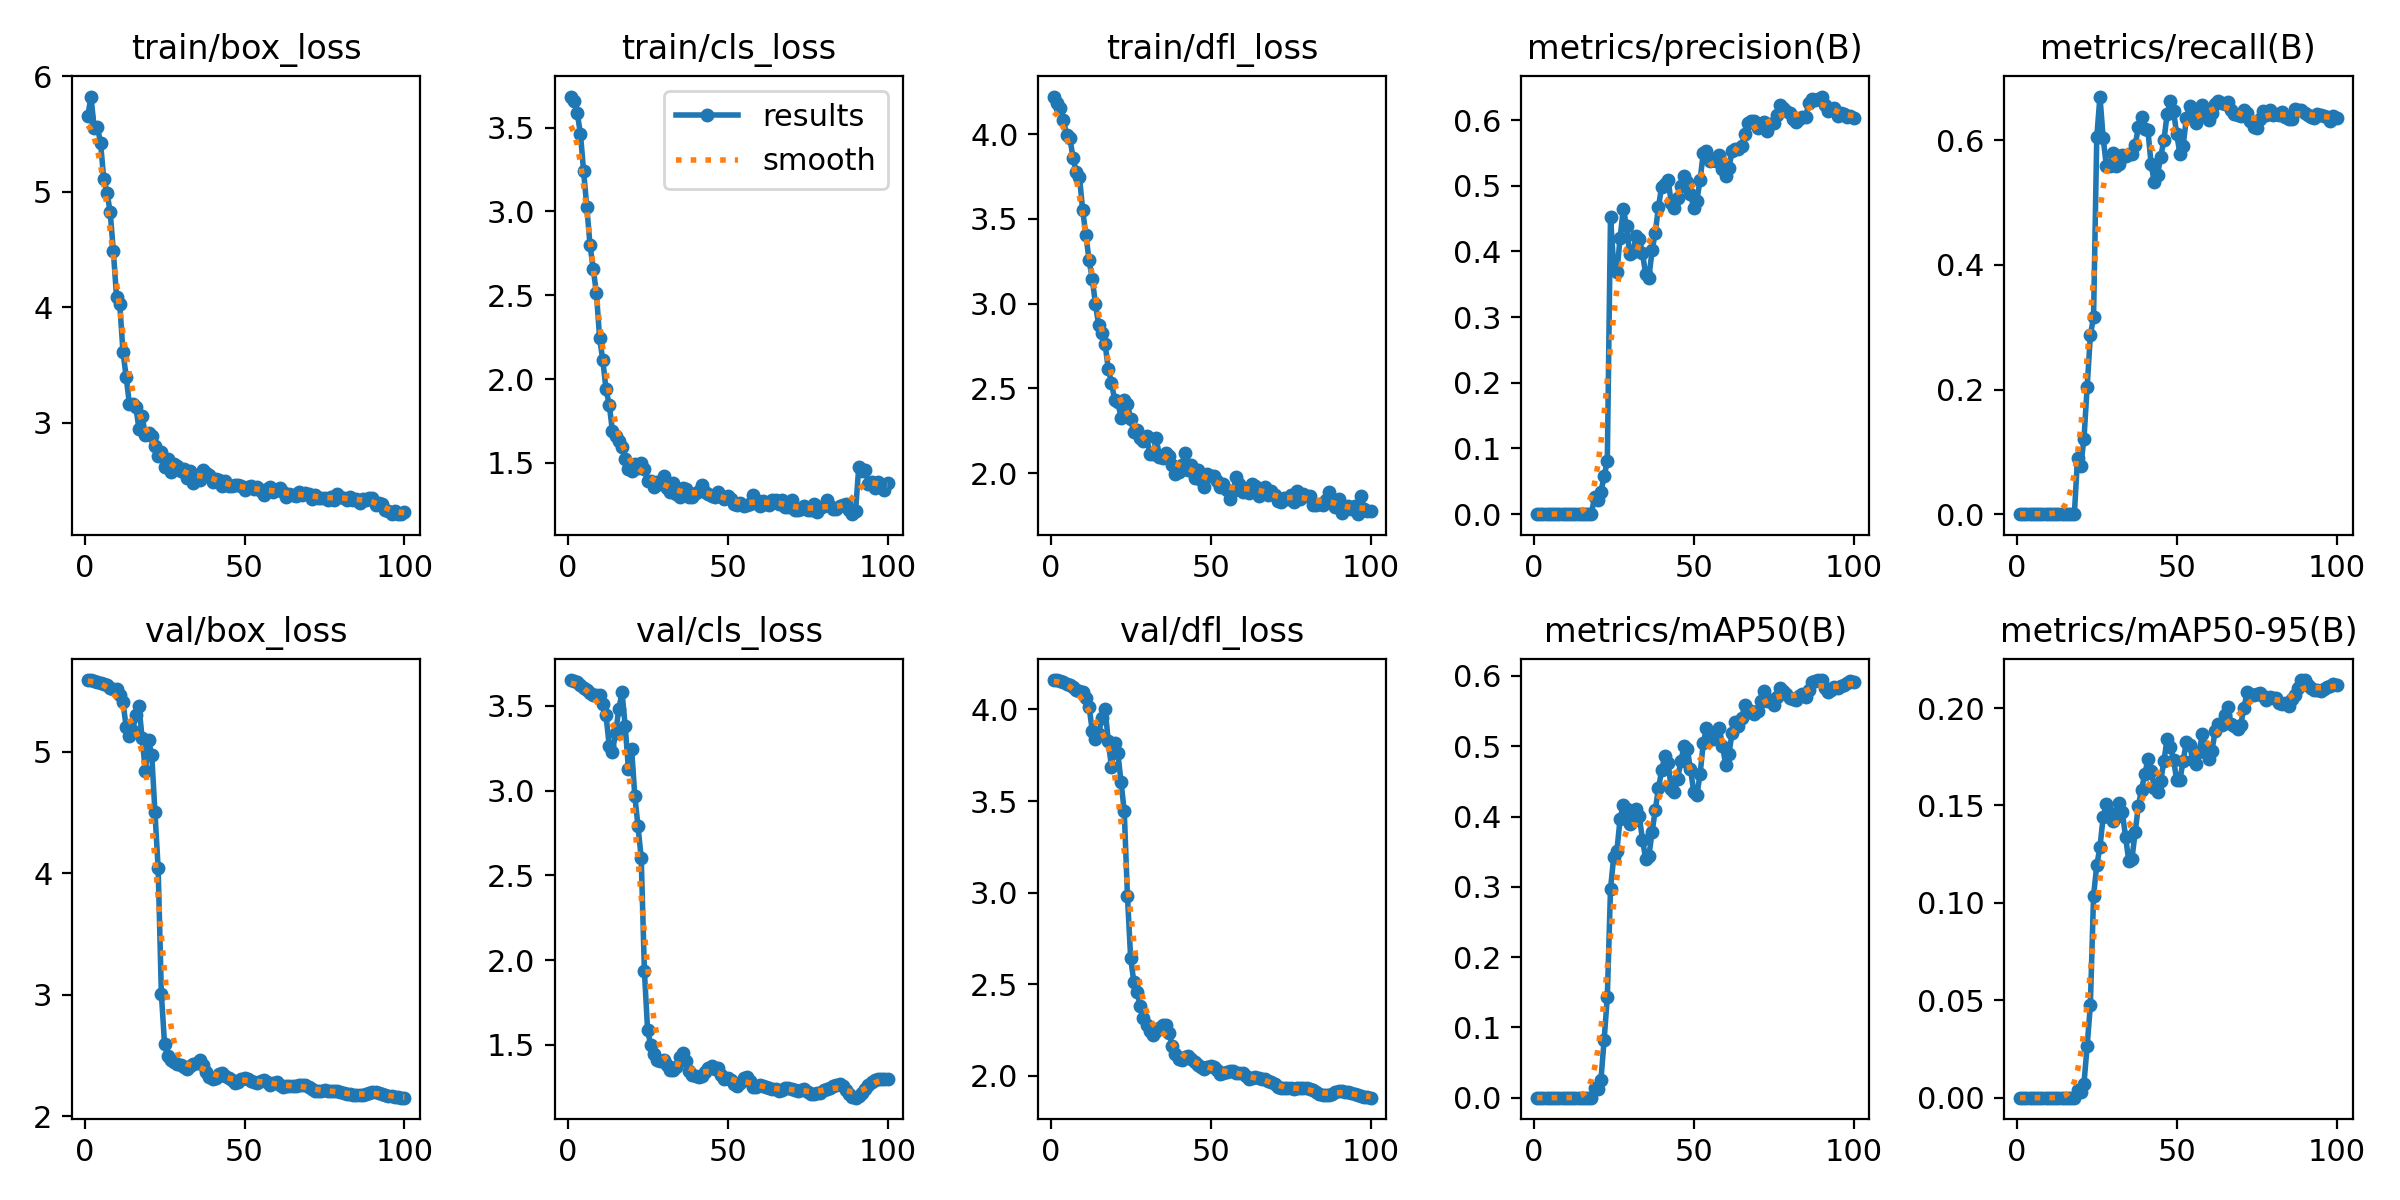

Values plotted in this chart, from the file beside it:
epoch, train/box_loss, train/cls_loss, train/dfl_loss, metrics/precision(B), metrics/recall(B), metrics/mAP50(B), metrics/mAP50-95(B), val/box_loss, val/cls_loss, val/dfl_loss, lr/pg0, lr/pg1, lr/pg2
1, 5.653, 3.686, 4.221, 0, 0, 0, 0, 5.589, 3.652, 4.16, 6e-05, 6e-05, 6e-05
2, 5.823, 3.656, 4.184, 0.00019, 0.00066, 9e-05, 1e-05, 5.589, 3.648, 4.16, 0.0001386, 0.0001386, 0.0001386
3, 5.548, 3.588, 4.152, 0.00019, 0.00066, 9e-05, 1e-05, 5.585, 3.639, 4.157, 0.0002156, 0.0002156, 0.0002156
4, 5.56, 3.465, 4.08, 0.00019, 0.00066, 9e-05, 1e-05, 5.575, 3.62, 4.148, 0.0002911, 0.0002911, 0.0002911
5, 5.421, 3.24, 3.995, 0.00019, 0.00066, 9e-05, 1e-05, 5.567, 3.606, 4.141, 0.000365, 0.000365, 0.000365
6, 5.106, 3.024, 3.977, 0.00019, 0.00066, 9e-05, 1e-05, 5.557, 3.591, 4.132, 0.0004372, 0.0004372, 0.0004372
7, 4.992, 2.8, 3.858, 0.00019, 0.00066, 9e-05, 1e-05, 5.545, 3.578, 4.122, 0.0005079, 0.0005079, 0.0005079
8, 4.825, 2.658, 3.777, 0.00019, 0.00066, 9e-05, 1e-05, 5.527, 3.562, 4.107, 0.000577, 0.000577, 0.000577
9, 4.482, 2.513, 3.747, 0.00019, 0.00066, 9e-05, 1e-05, 5.519, 3.562, 4.099, 0.0006446, 0.0006446, 0.0006446
10, 4.084, 2.244, 3.551, 0.00019, 0.00066, 9e-05, 1e-05, 5.516, 3.566, 4.096, 0.0007105, 0.0007105, 0.0007105
11, 4.026, 2.113, 3.406, 0.00019, 0.00066, 9e-05, 1e-05, 5.47, 3.51, 4.061, 0.0007749, 0.0007749, 0.0007749
12, 3.614, 1.938, 3.255, 0.00019, 0.00066, 9e-05, 1e-05, 5.405, 3.447, 4.014, 0.0008376, 0.0008376, 0.0008376
13, 3.397, 1.848, 3.146, 0.00019, 0.00066, 9e-05, 1e-05, 5.205, 3.262, 3.884, 0.0008988, 0.0008988, 0.0008988
14, 3.163, 1.69, 2.996, 0.00019, 0.00066, 9e-05, 1e-05, 5.127, 3.229, 3.84, 0.0009584, 0.0009584, 0.0009584
15, 3.162, 1.658, 2.871, 0.00019, 0.00066, 9e-05, 1e-05, 5.167, 3.342, 3.867, 0.001017, 0.001017, 0.001017
16, 3.139, 1.632, 2.828, 0.00019, 0.00066, 9e-05, 1e-05, 5.301, 3.48, 3.953, 0.001073, 0.001073, 0.001073
17, 2.948, 1.594, 2.764, 0.00019, 0.00066, 9e-05, 1e-05, 5.373, 3.581, 4.003, 0.001128, 0.001128, 0.001128
18, 3.054, 1.524, 2.614, 0.00019, 0.00066, 9e-05, 1e-05, 5.109, 3.381, 3.829, 0.001181, 0.001181, 0.001181
19, 2.891, 1.466, 2.533, 0.02556, 0.09055, 0.01447, 0.00396, 4.84, 3.129, 3.684, 0.001233, 0.001233, 0.001233
20, 2.913, 1.449, 2.432, 0.02204, 0.07808, 0.01226, 0.00312, 5.093, 3.245, 3.815, 0.001283, 0.001283, 0.001283
21, 2.883, 1.493, 2.419, 0.03407, 0.1207, 0.02475, 0.00724, 4.974, 2.97, 3.762, 0.001331, 0.001331, 0.001331
22, 2.799, 1.471, 2.327, 0.05759, 0.2041, 0.08197, 0.02653, 4.5, 2.788, 3.603, 0.001378, 0.001378, 0.001378
23, 2.711, 1.5, 2.429, 0.08093, 0.2868, 0.1429, 0.04751, 4.039, 2.603, 3.444, 0.001424, 0.001424, 0.001424
24, 2.744, 1.461, 2.41, 0.4531, 0.3163, 0.297, 0.1037, 3.009, 1.934, 2.981, 0.001467, 0.001467, 0.001467
25, 2.613, 1.389, 2.317, 0.3769, 0.6043, 0.3422, 0.1193, 2.594, 1.585, 2.642, 0.00151, 0.00151, 0.00151
26, 2.688, 1.393, 2.241, 0.3682, 0.67, 0.3514, 0.1286, 2.493, 1.497, 2.512, 0.001505, 0.001505, 0.001505
27, 2.575, 1.357, 2.257, 0.4207, 0.6037, 0.3967, 0.144, 2.465, 1.446, 2.457, 0.001485, 0.001485, 0.001485
28, 2.64, 1.387, 2.208, 0.4645, 0.5584, 0.4168, 0.1507, 2.447, 1.411, 2.382, 0.001465, 0.001465, 0.001465
29, 2.627, 1.377, 2.186, 0.439, 0.5577, 0.4107, 0.1463, 2.433, 1.407, 2.314, 0.001446, 0.001446, 0.001446
30, 2.577, 1.42, 2.216, 0.3957, 0.5787, 0.3894, 0.142, 2.419, 1.411, 2.28, 0.001426, 0.001426, 0.001426
31, 2.597, 1.349, 2.114, 0.399, 0.5584, 0.3934, 0.1442, 2.408, 1.382, 2.247, 0.001406, 0.001406, 0.001406
32, 2.52, 1.326, 2.109, 0.423, 0.561, 0.4113, 0.1514, 2.391, 1.35, 2.221, 0.001386, 0.001386, 0.001386
33, 2.583, 1.382, 2.206, 0.4189, 0.5755, 0.4006, 0.1464, 2.416, 1.352, 2.243, 0.001366, 0.001366, 0.001366
34, 2.48, 1.315, 2.096, 0.3969, 0.574, 0.3665, 0.1339, 2.433, 1.369, 2.261, 0.001347, 0.001347, 0.001347
35, 2.538, 1.294, 2.087, 0.3652, 0.5781, 0.3401, 0.1217, 2.441, 1.429, 2.277, 0.001327, 0.001327, 0.001327
36, 2.508, 1.348, 2.12, 0.3601, 0.5778, 0.3439, 0.1227, 2.459, 1.452, 2.28, 0.001307, 0.001307, 0.001307
37, 2.587, 1.342, 2.098, 0.4014, 0.5919, 0.3781, 0.1362, 2.423, 1.406, 2.236, 0.001287, 0.001287, 0.001287
38, 2.563, 1.296, 2.05, 0.4282, 0.6207, 0.4096, 0.1497, 2.362, 1.346, 2.165, 0.001267, 0.001267, 0.001267
39, 2.55, 1.294, 1.994, 0.4682, 0.6378, 0.4404, 0.1582, 2.326, 1.321, 2.118, 0.001248, 0.001248, 0.001248
40, 2.489, 1.319, 2.006, 0.4987, 0.6181, 0.4658, 0.1659, 2.309, 1.316, 2.093, 0.001228, 0.001228, 0.001228
41, 2.512, 1.331, 2.046, 0.5026, 0.6155, 0.4868, 0.1737, 2.318, 1.308, 2.09, 0.001208, 0.001208, 0.001208
42, 2.501, 1.365, 2.117, 0.5093, 0.561, 0.4758, 0.1678, 2.345, 1.318, 2.105, 0.001188, 0.001188, 0.001188
43, 2.456, 1.327, 2.018, 0.4732, 0.5322, 0.4394, 0.1591, 2.355, 1.34, 2.109, 0.001168, 0.001168, 0.001168
44, 2.491, 1.313, 2.049, 0.4665, 0.5446, 0.4355, 0.1571, 2.335, 1.365, 2.094, 0.001149, 0.001149, 0.001149
45, 2.45, 1.3, 1.973, 0.4809, 0.5735, 0.454, 0.1627, 2.311, 1.377, 2.077, 0.001129, 0.001129, 0.001129
46, 2.451, 1.295, 2.019, 0.4998, 0.6, 0.4786, 0.173, 2.295, 1.36, 2.059, 0.001109, 0.001109, 0.001109
47, 2.458, 1.324, 1.961, 0.5148, 0.6417, 0.5009, 0.1842, 2.277, 1.363, 2.046, 0.001089, 0.001089, 0.001089
48, 2.456, 1.3, 1.919, 0.5058, 0.6621, 0.4956, 0.1802, 2.284, 1.322, 2.04, 0.001069, 0.001069, 0.001069
49, 2.448, 1.284, 1.992, 0.4874, 0.6463, 0.468, 0.1736, 2.307, 1.298, 2.049, 0.00105, 0.00105, 0.00105
50, 2.414, 1.304, 1.983, 0.4664, 0.6096, 0.4356, 0.1629, 2.311, 1.306, 2.055, 0.00103, 0.00103, 0.00103
51, 2.444, 1.285, 1.981, 0.4774, 0.5779, 0.4306, 0.1632, 2.304, 1.295, 2.048, 0.00101, 0.00101, 0.00101
52, 2.454, 1.257, 1.95, 0.5088, 0.5906, 0.4602, 0.1728, 2.292, 1.27, 2.03, 0.0009902, 0.0009902, 0.0009902
53, 2.426, 1.251, 1.92, 0.5494, 0.6352, 0.5042, 0.1826, 2.278, 1.258, 2.013, 0.0009704, 0.0009704, 0.0009704
54, 2.44, 1.261, 1.936, 0.553, 0.6542, 0.5263, 0.1809, 2.277, 1.276, 2.013, 0.0009506, 0.0009506, 0.0009506
55, 2.404, 1.242, 1.899, 0.5377, 0.6378, 0.5143, 0.1735, 2.291, 1.307, 2.022, 0.0009308, 0.0009308, 0.0009308
56, 2.375, 1.251, 1.849, 0.54, 0.6277, 0.5109, 0.1714, 2.296, 1.312, 2.029, 0.000911, 0.000911, 0.000911
57, 2.427, 1.256, 1.891, 0.5371, 0.6417, 0.5122, 0.1775, 2.278, 1.287, 2.027, 0.0008912, 0.0008912, 0.0008912
58, 2.441, 1.308, 1.979, 0.5473, 0.6562, 0.5263, 0.1867, 2.261, 1.254, 2.018, 0.0008714, 0.0008714, 0.0008714
59, 2.397, 1.278, 1.937, 0.526, 0.6417, 0.501, 0.1798, 2.272, 1.252, 2.017, 0.0008516, 0.0008516, 0.0008516
60, 2.418, 1.244, 1.886, 0.5154, 0.6319, 0.474, 0.174, 2.279, 1.26, 2.015, 0.0008318, 0.0008318, 0.0008318
... 40 more rows
